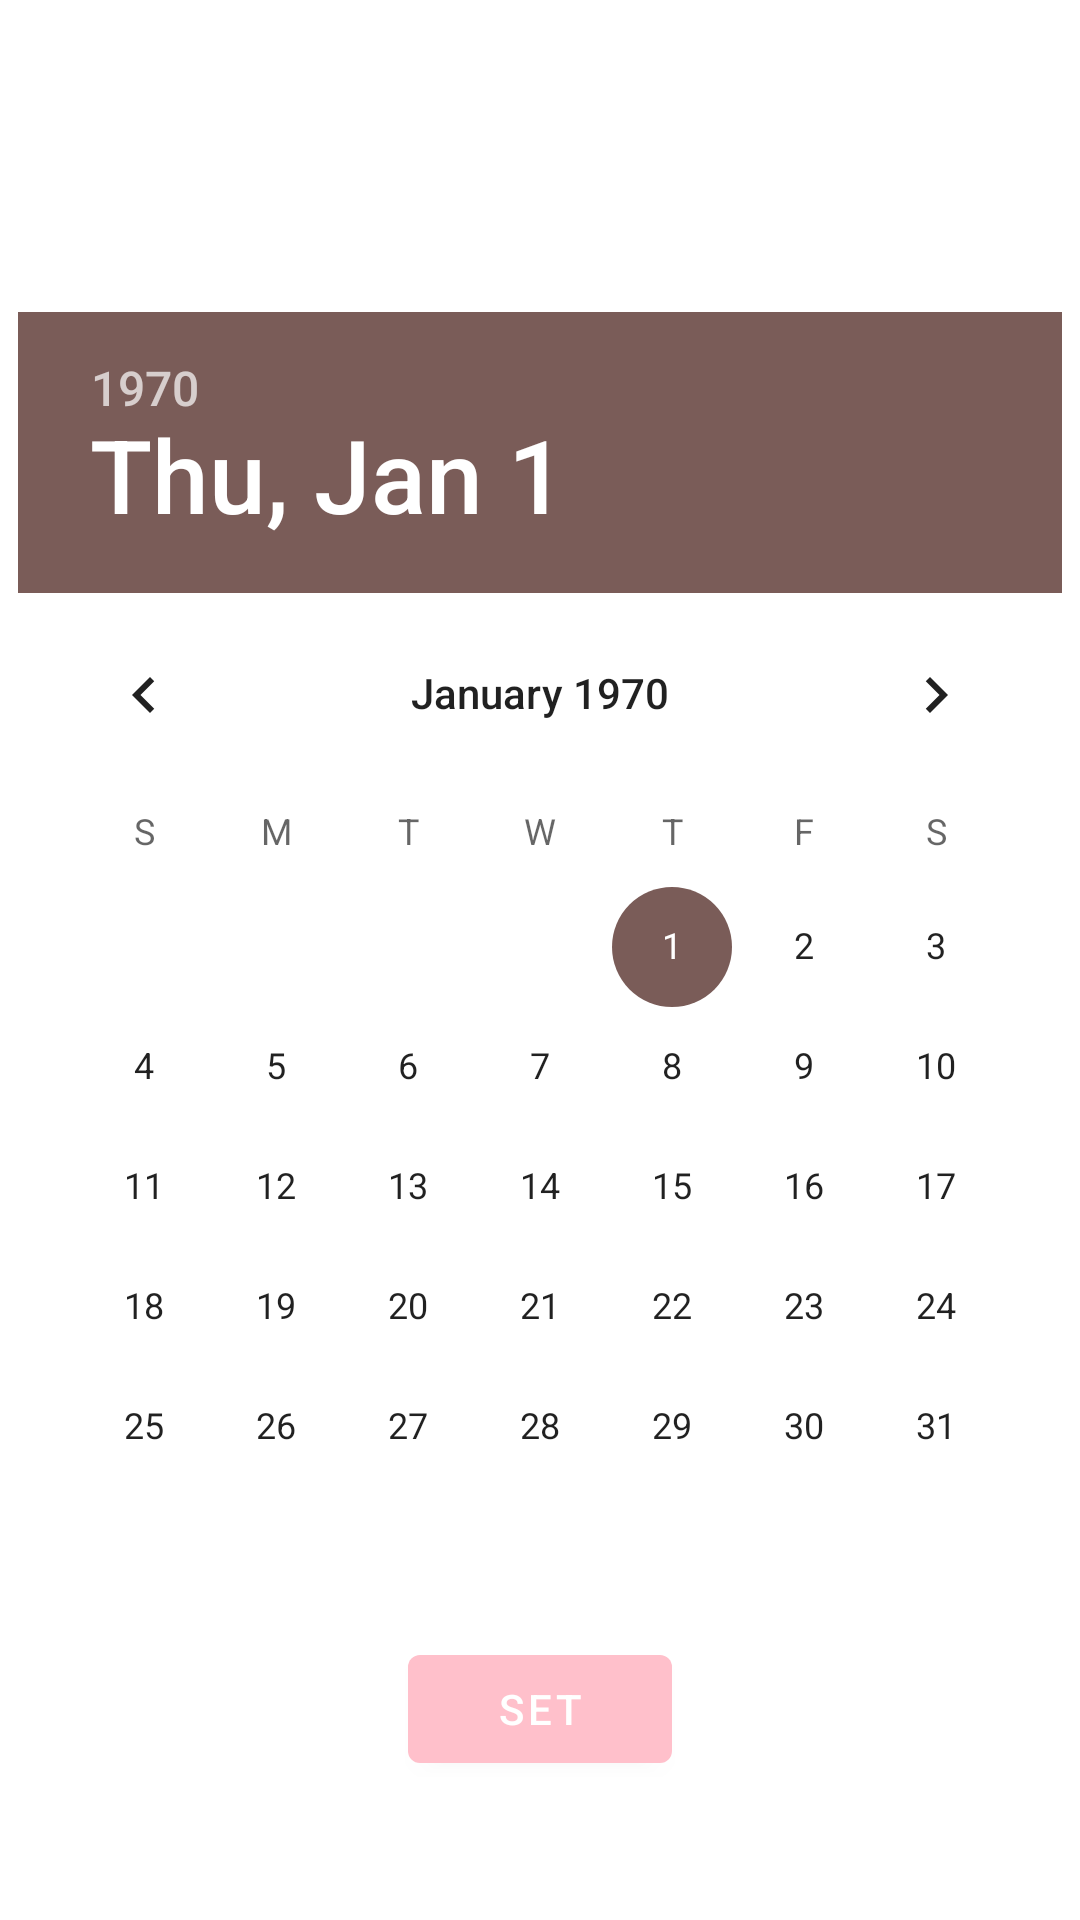

Here is an Android app screen rendered from its layout file. Give the layout XML and the strings, colors and styles it references.
<!-- AndroidManifest.xml: application theme Theme.MyAppication4 -->
<!-- res/layout/fragment_datepicker.xml -->
<?xml version="1.0" encoding="utf-8"?>
<RelativeLayout xmlns:android="http://schemas.android.com/apk/res/android"
    android:layout_width="match_parent"
    android:layout_height="match_parent">

    <DatePicker
        android:layout_width="wrap_content"
        android:layout_height="wrap_content"
        android:layout_centerVertical="true"
        android:layout_centerHorizontal="true"
        android:layout_gravity="center"
        android:id="@+id/date_picker"/>

    <Button
        android:layout_width="wrap_content"
        android:layout_height="wrap_content"
        android:text="@string/set"
        android:layout_below="@id/date_picker"
        android:layout_centerHorizontal="true"
        android:layout_marginTop="10dp"
        android:id="@+id/set_date"/>

</RelativeLayout>
<!-- resources referenced by this layout -->
<resources>
  <string name="set">Set</string>
  <style name="Theme.MyAppication4" parent="Theme.MaterialComponents.DayNight.DarkActionBar">
          
          <item name="colorPrimary">@color/pink</item>
          <item name="colorPrimaryVariant">@color/purple_700</item>
          <item name="colorOnPrimary">@color/white</item>
          
          <item name="colorSecondary">@color/teal_200</item>
          <item name="colorSecondaryVariant">@color/accent</item>
          <item name="colorOnSecondary">@color/black</item>
          <item name="colorAccent">@color/accent</item>
          
          <item name="android:statusBarColor" tools:targetApi="l">?attr/colorPrimaryVariant</item>
          
      </style>
  <color name="pink">#FFC0CB</color>
  <color name="purple_700">#FF3700B3</color>
  <color name="white">#FFFFFFFF</color>
  <color name="teal_200">#FF03DAC5</color>
  <color name="accent">#7A5C58</color>
  <color name="black">#FF000000</color>
</resources>
